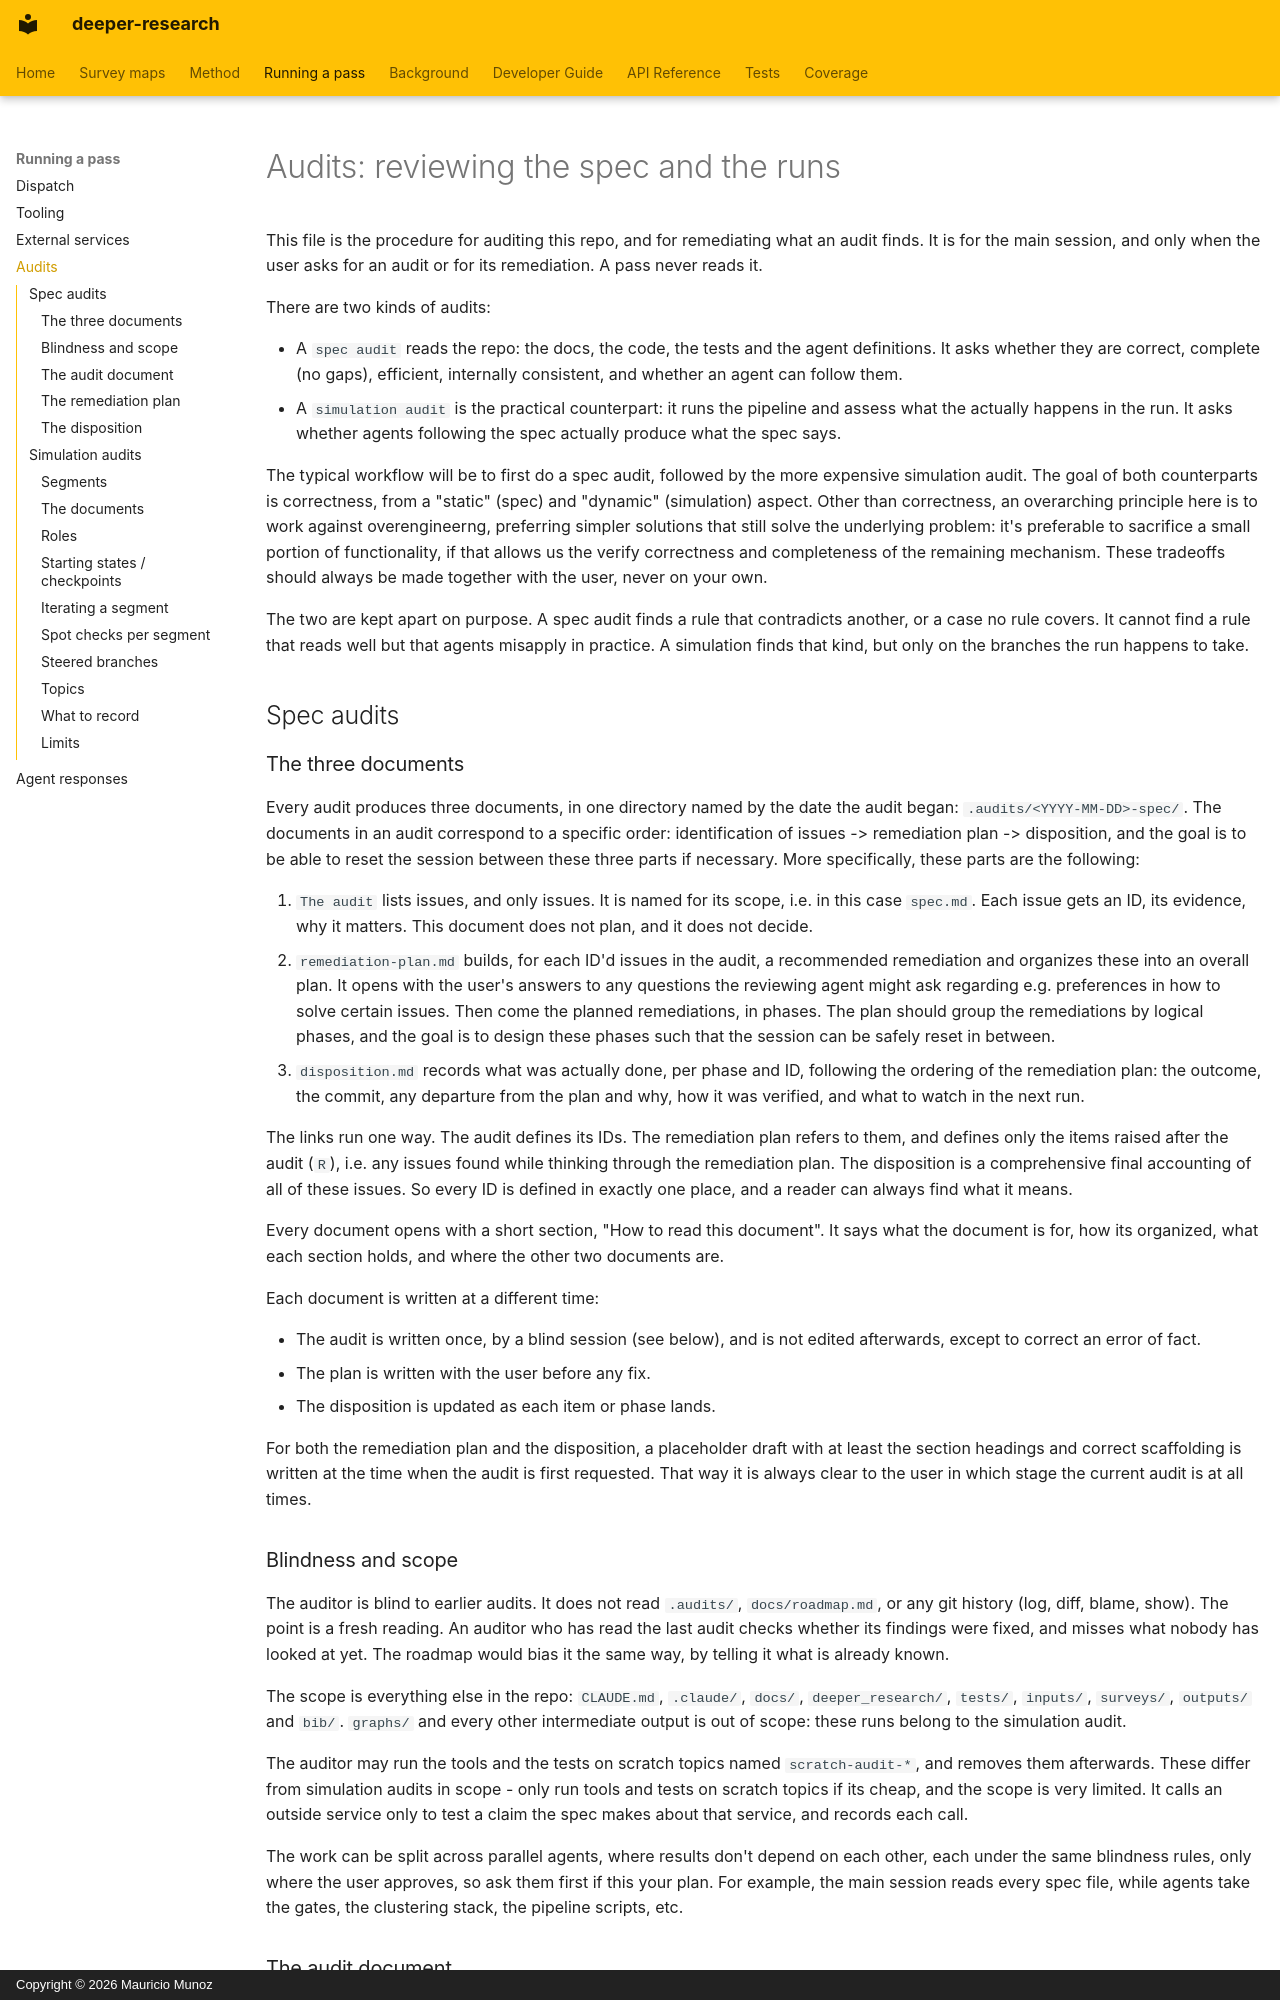

repository: aidotse/deeper-research · page: audits/index.html · generator: mkdocs · copyright: Copyright © 2026 Mauricio Munoz

# Audits: reviewing the spec and the runs

This file is the procedure for auditing this repo, and for remediating what an audit finds. It is for the main session,
and only when the user asks for an audit or for its remediation. A pass never reads it.

There are two kinds of audits:

- A `spec audit` reads the repo: the docs, the code, the tests and the agent definitions. It asks whether they are
    correct, complete (no gaps), efficient, internally consistent, and whether an agent can follow them.
- A `simulation audit` is the practical counterpart: it runs the pipeline and assess what the actually happens in the
    run. It asks whether agents following the spec actually produce what the spec says.

The typical workflow will be to first do a spec audit, followed by the more expensive simulation audit. The goal of both
counterparts is correctness, from a "static" (spec) and "dynamic" (simulation) aspect. Other than correctness, an
overarching principle here is to work against overengineerng, preferring simpler solutions that still solve the
underlying problem: it's preferable to sacrifice a small portion of functionality, if that allows us the verify
correctness and completeness of the remaining mechanism. These tradeoffs should always be made together with the user,
never on your own.

The two are kept apart on purpose. A spec audit finds a rule that contradicts another, or a case no rule covers. It
cannot find a rule that reads well but that agents misapply in practice. A simulation finds that kind, but only on the
branches the run happens to take.

## Spec audits

### The three documents

Every audit produces three documents, in one directory named by the date the audit began: `.audits/<YYYY-MM-DD>-spec/`.
The documents in an audit correspond to a specific order: identification of issues -> remediation plan -> disposition,
and the goal is to be able to reset the session between these three parts if necessary. More specifically, these parts
are the following:

1. `The audit` lists issues, and only issues. It is named for its scope, i.e. in this case `spec.md`. Each issue gets an
    ID, its evidence, why it matters. This document does not plan, and it does not decide.
2. `remediation-plan.md` builds, for each ID'd issues in the audit, a recommended remediation and organizes these into
    an overall plan. It opens with the user's answers to any questions the reviewing agent might ask regarding e.g.
    preferences in how to solve certain issues. Then come the planned remediations, in phases. The plan should group
    the remediations by logical phases, and the goal is to design these phases such that the session can be safely
    reset in between.
3. `disposition.md` records what was actually done, per phase and ID, following the ordering of the remediation plan:
    the outcome, the commit, any departure from the plan and why, how it was verified, and what to watch in the next
    run.

The links run one way. The audit defines its IDs. The remediation plan refers to them, and defines only the items raised
after the audit (`R`), i.e. any issues found while thinking through the remediation plan. The disposition is a
comprehensive final accounting of all of these issues. So every ID is defined in exactly one place, and a reader can
always find what it means.

Every document opens with a short section, "How to read this document". It says what the document is for, how its
organized, what each section holds, and where the other two documents are.

Each document is written at a different time:

- The audit is written once, by a blind session (see below), and is not edited afterwards, except to correct an error of
    fact.
- The plan is written with the user before any fix.
- The disposition is updated as each item or phase lands.

For both the remediation plan and the disposition, a placeholder draft with at least the section headings and correct
scaffolding is written at the time when the audit is first requested. That way it is always clear to the user in which
stage the current audit is at all times.

### Blindness and scope

The auditor is blind to earlier audits. It does not read `.audits/`, `docs/roadmap.md`, or any git history (log, diff,
blame, show). The point is a fresh reading. An auditor who has read the last audit checks whether its findings were
fixed, and misses what nobody has looked at yet. The roadmap would bias it the same way, by telling it what is already
known.

The scope is everything else in the repo: `CLAUDE.md`, `.claude/`, `docs/`, `deeper_research/`, `tests/`, `inputs/`,
`surveys/`, `outputs/` and `bib/`. `graphs/` and every other intermediate output is out of scope: these runs belong to
the simulation audit.

The auditor may run the tools and the tests on scratch topics named `scratch-audit-*`, and removes them afterwards.
These differ from simulation audits in scope - only run tools and tests on scratch topics if its cheap, and the scope is
very limited. It calls an outside service only to test a claim the spec makes about that service, and records each call.

The work can be split across parallel agents, where results don't depend on each other, each under the same blindness
rules, only where the user approves, so ask them first if this your plan. For example, the main session reads every spec
file, while agents take the gates, the clustering stack, the pipeline scripts, etc.
